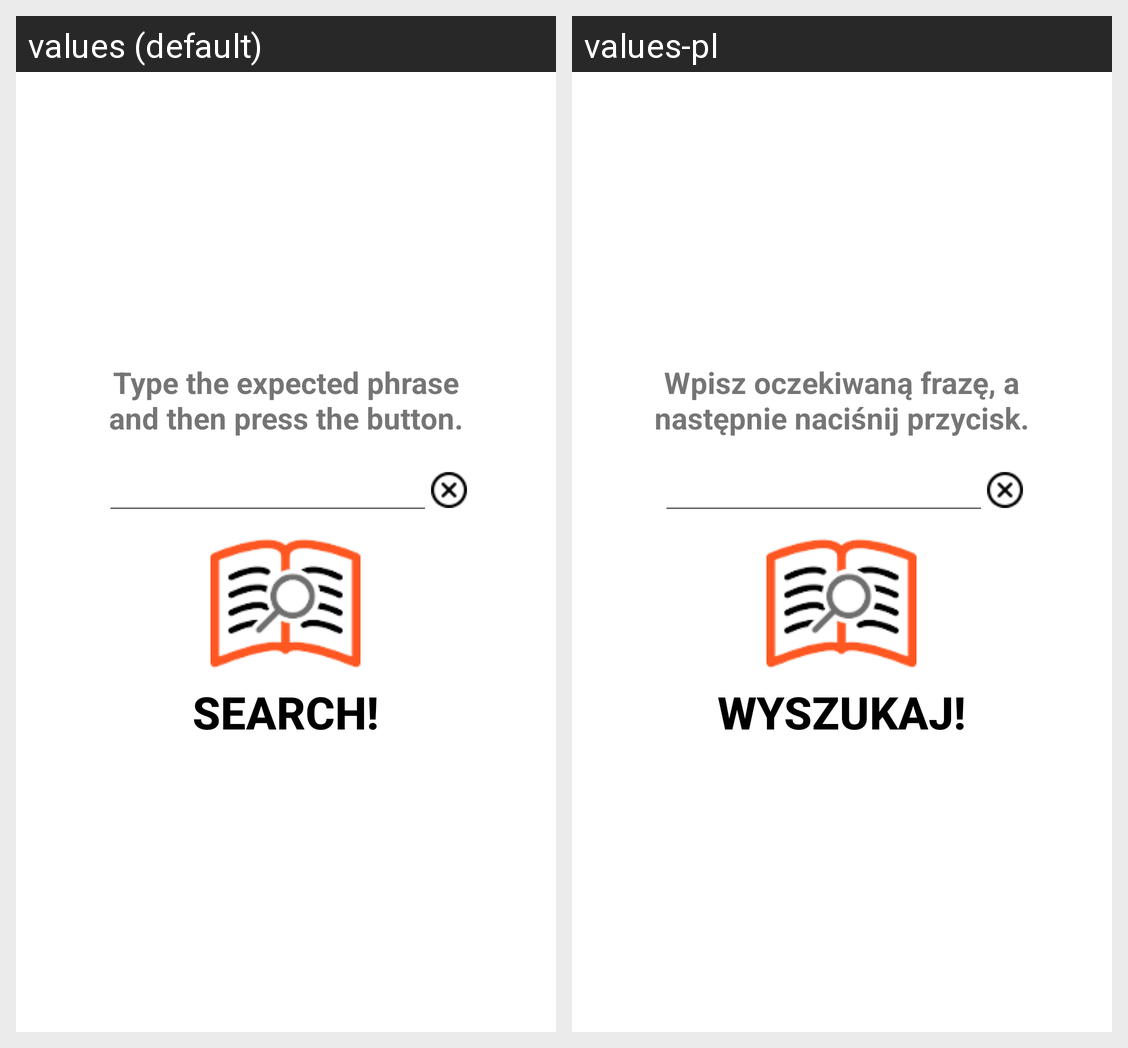

This grid shows one Android layout under two languages. Give, for every string resource on the screen, its name, the default text and each shown locale's text.
Android screen res/layout/search_title.xml rendered under 2 locales, left to right: values (default), values-pl. Device: Nexus 5 (rendered at 1080×1920; each locale shown at half size, 540×960, under a caption strip naming it); theme Theme.MaterialComponents.DayNight.NoActionBar.
Strings drawn on this screen, with the default value and each locale's value (text and hints the layout hard-codes, and strings that could not be matched under every locale, appear in the picture but are not listed):

expectedPhrase
  values: Type the expected phrase and then press the button.
  values-pl: Wpisz oczekiwaną frazę, a następnie naciśnij przycisk.

search
  values: Search!
  values-pl: Wyszukaj!
